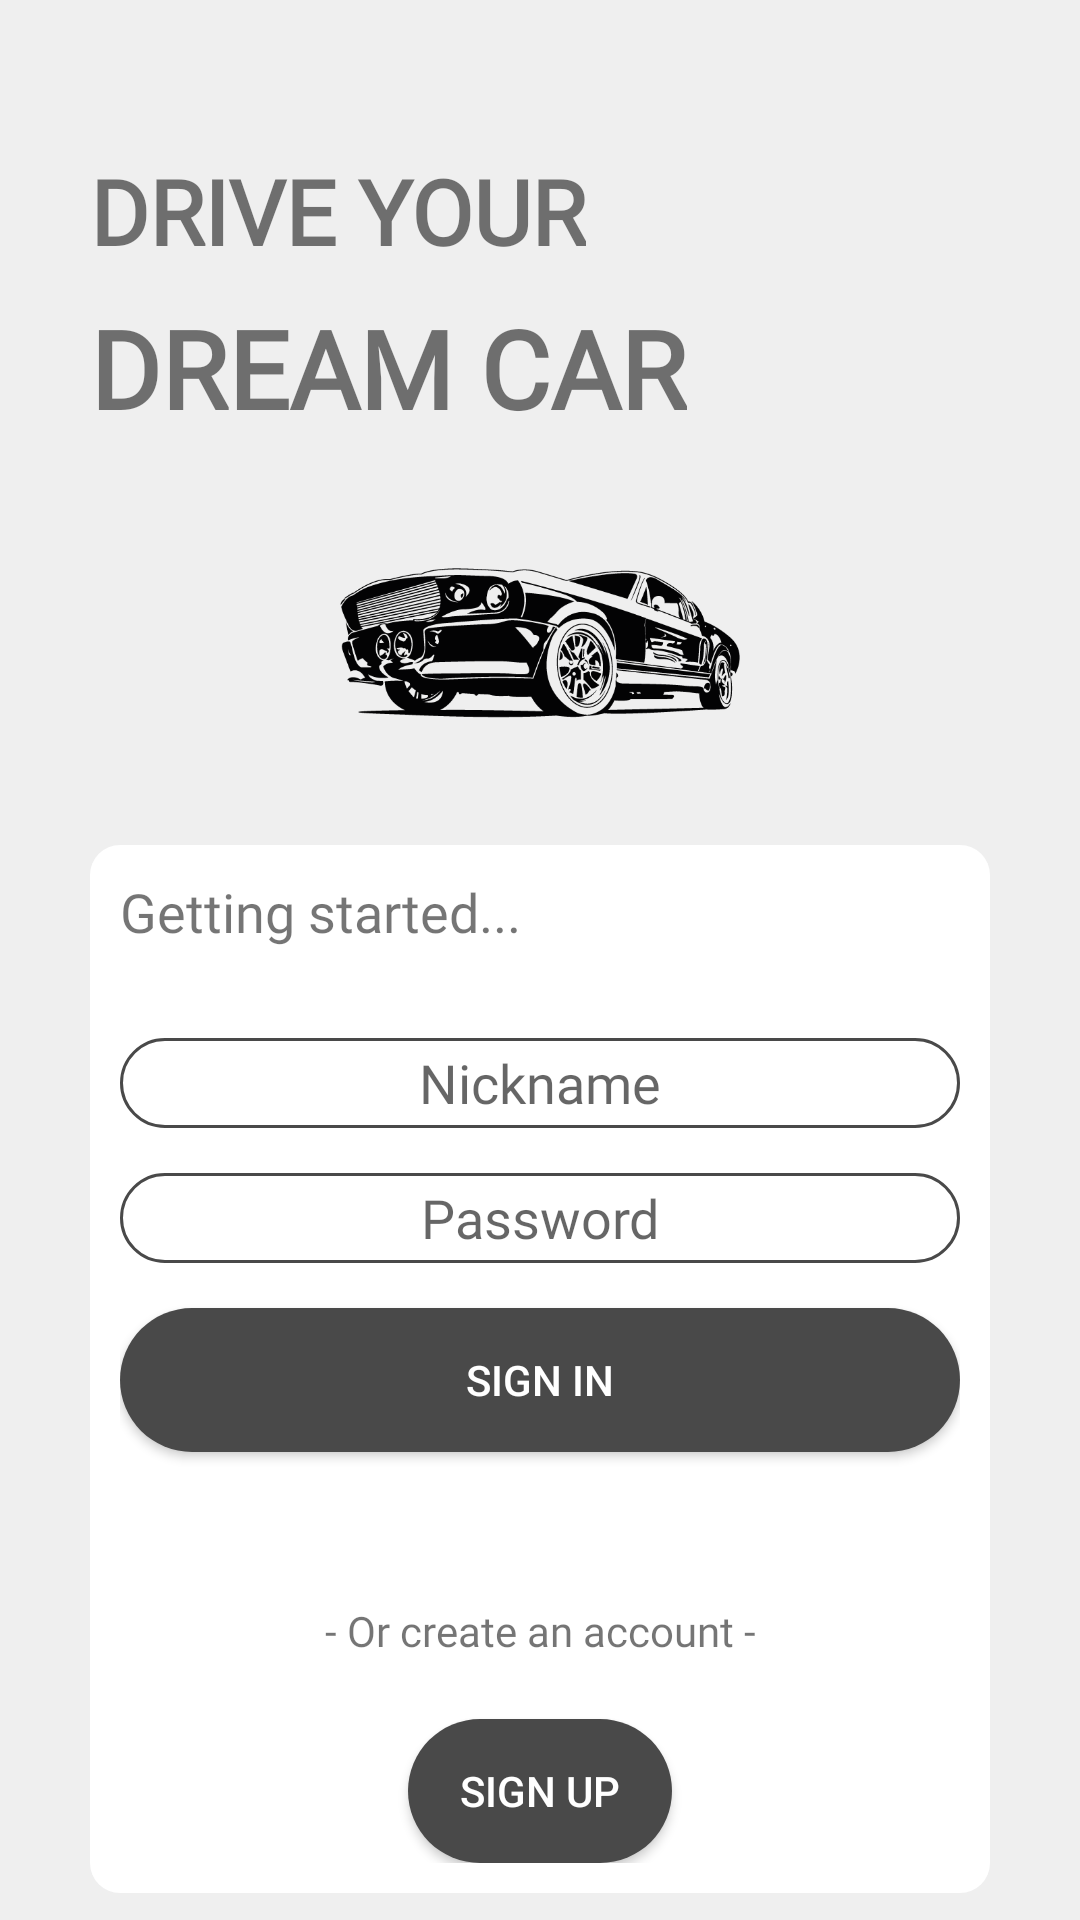

Android layout source for this screen:
<!-- AndroidManifest.xml: activity theme NoActionBarTheme -->
<!-- res/layout/activity_main.xml -->
<?xml version="1.0" encoding="utf-8"?>
<LinearLayout xmlns:android="http://schemas.android.com/apk/res/android"
    xmlns:app="http://schemas.android.com/apk/res-auto"
    xmlns:tools="http://schemas.android.com/tools"
    android:layout_width="match_parent"
    android:layout_height="match_parent"
    android:layout_gravity="center"
    android:background="@color/colorBackgroundLight"
    android:orientation="vertical"
    tools:context=".MainActivity">

    <LinearLayout
        android:layout_width="match_parent"
        android:layout_height="wrap_content"
        android:orientation="vertical">

        <TextView
            android:layout_width="wrap_content"
            android:layout_height="wrap_content"
            android:layout_marginStart="30dp"
            android:layout_marginTop="50dp"
            android:layout_marginBottom="8dp"
            android:fontFamily="@font/spinnaker_regular"
            android:text="@string/motto_part1_HomePage"
            android:textSize="30sp"
            android:textStyle="bold" />

        <TextView
            android:layout_width="wrap_content"
            android:layout_height="wrap_content"
            android:layout_marginStart="30dp"
            android:fontFamily="@font/spinnaker_regular"
            android:text="@string/motto_part2_HomePage"
            android:textSize="36sp"
            android:textStyle="bold" />
    </LinearLayout>

    <ImageView
        android:id="@+id/imgLogoClassic"
        android:layout_width="229dp"
        android:layout_height="135dp"
        android:layout_gravity="center"
        android:src="@drawable/classiclogo"
        android:contentDescription="@string/mainapplogo" />

    <LinearLayout
        android:layout_width="300dp"
        android:layout_height="wrap_content"
        android:padding="10dp"
        android:paddingBottom="10dp"
        android:layout_gravity="center"
        android:background="@drawable/bg_cardwhiteshape"
        android:orientation="vertical">

        <TextView
            android:layout_width="wrap_content"
            android:layout_height="wrap_content"
            android:layout_gravity="start"
            android:layout_marginBottom="30dp"
            android:fontFamily="@font/spinnaker_regular"
            android:text="@string/getstarted"
            android:textSize="18sp" />

        <EditText
            android:id="@+id/et_login_nick"
            style="@style/Widget.AppCompat.EditText"
            android:layout_width="match_parent"
            android:layout_height="30dp"
            android:layout_marginBottom="15dp"
            android:background="@drawable/et_shape"
            android:ems="10"
            android:fontFamily="@font/adventpro_regular"
            android:gravity="center"
            android:hint="@string/et_enter_user_nickname"
            android:inputType="textPersonName"
            android:autofillHints="" />

        <EditText
            android:id="@+id/et_login_pass"
            android:layout_width="match_parent"
            android:layout_height="30dp"
            android:layout_marginBottom="15dp"
            android:background="@drawable/et_shape"
            android:ems="10"
            android:fontFamily="@font/adventpro_regular"
            android:gravity="center"
            android:hint="@string/et_enter_user_password"
            android:inputType="textPassword"
            android:importantForAutofill="no" />

        <Button
            android:id="@+id/btnSign_in"
            android:layout_width="match_parent"
            android:layout_height="match_parent"
            android:textColor="@color/white"
            android:layout_gravity="center"
            android:layout_marginBottom="20dp"
            android:background="@drawable/btn_corneradiusrectangle"
            android:text="@string/signin_btn"
            android:textSize="14sp" />

        <TextView
            android:layout_width="match_parent"
            android:layout_height="wrap_content"
            android:layout_marginTop="30dp"
            android:layout_marginBottom="20dp"
            android:fontFamily="@font/adventpro_regular"
            android:gravity="center"
            android:text="@string/tvSigningupInfo" />

        <Button
            android:id="@+id/btnSignUp"
            android:layout_width="wrap_content"
            android:layout_height="wrap_content"
            android:layout_gravity="center"
            android:background="@drawable/btn_corneradiusrectangle"
            android:text="@string/signup_btn"
            android:textColor="@color/white"
            android:textSize="14sp"/>

    </LinearLayout>


    <TextView
        android:id="@+id/tvCredits"
        android:layout_width="match_parent"
        android:layout_height="wrap_content"
        android:layout_marginTop="50dp"
        android:fontFamily="@font/adventpro_regular"
        android:gravity="center"
        android:text="@string/creditsTo"
        android:textSize="12sp" />

</LinearLayout>
<!-- resources referenced by this layout -->
<resources>
  <color name="colorBackgroundLight">#efefef</color>
  <color name="white">#FFFFFFFF</color>
  <!-- drawable bg_cardwhiteshape (drawable) -->
  <?xml version="1.0" encoding="utf-8"?>
  <shape xmlns:android="http://schemas.android.com/apk/res/android"
      android:shape="rectangle">
  
      <solid
          android:color="@color/white" >
      </solid>
  
      <corners  android:radius="10dp"/>
  </shape>
  <!-- drawable btn_corneradiusrectangle (drawable) -->
  <?xml version="1.0" encoding="utf-8"?>
  <shape
      xmlns:android="http://schemas.android.com/apk/res/android"
      android:shape="rectangle">
  
      <solid
          android:color="@color/colorPrimaryDark" >
      </solid>
  
      <corners  android:radius="40dp"/>
  </shape>
  <!-- drawable classiclogo: png bitmap (drawable, 36615 bytes) -->
  <!-- drawable et_shape (drawable) -->
  <?xml version="1.0" encoding="utf-8"?>
  <shape xmlns:android="http://schemas.android.com/apk/res/android"
      android:shape="rectangle">
  
      <stroke android:width="1dp" android:color="@color/colorPrimaryDark" />
  
      <corners
          android:radius="15dp"/>
  </shape>
  <string name="creditsTo">Made by Oliwia Redzikowska</string>
  <string name="et_enter_user_nickname">Nickname</string>
  <string name="et_enter_user_password">Password</string>
  <string name="getstarted">Getting started...</string>
  <string name="mainapplogo">MainAppLogo</string>
  <string name="motto_part1_HomePage">DRIVE YOUR</string>
  <string name="motto_part2_HomePage">DREAM CAR</string>
  <string name="signin_btn">Sign in</string>
  <string name="signup_btn">Sign up</string>
  <string name="tvSigningupInfo">- Or create an account -</string>
  <style name="NoActionBarTheme" parent="Theme.AppCompat.Light.NoActionBar">
          <item name="colorPrimary">@color/colorPrimary</item>
          <item name="colorPrimaryDark">@color/colorPrimaryDark</item>
          <item name="colorAccent">@color/colorAccent</item>
      </style>
  <color name="colorPrimaryDark">#494949</color>
  <color name="colorPrimary">#757575</color>
  <color name="colorAccent">#00bcd4</color>
</resources>
